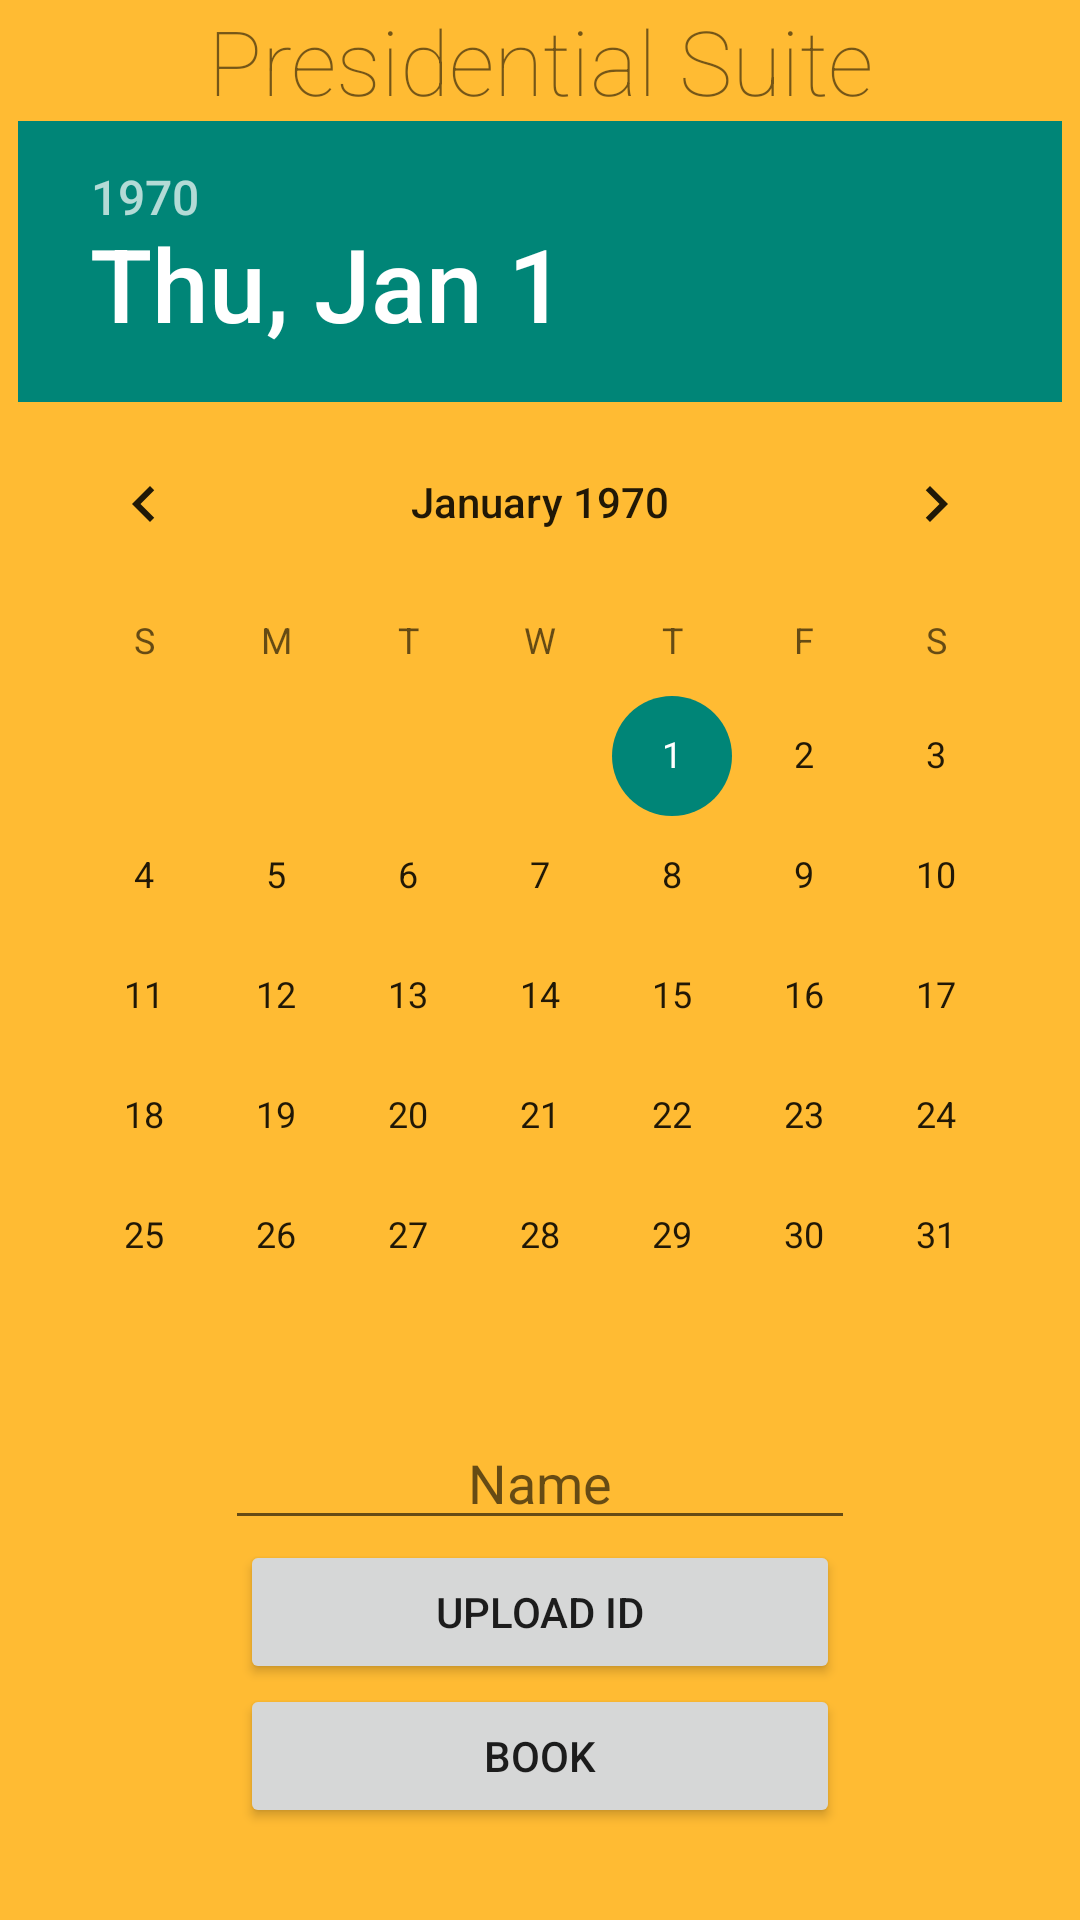

This screen was rendered from an Android layout file. Write that file and the resources it references.
<!-- AndroidManifest.xml: activity theme AppThemeAction -->
<!-- res/layout/activity_book.xml -->
<ScrollView xmlns:android="http://schemas.android.com/apk/res/android"
    xmlns:tools="http://schemas.android.com/tools"
    android:background="@android:color/holo_orange_light"
    android:layout_width="match_parent"
    android:layout_height="match_parent">

    <LinearLayout
        android:layout_width="match_parent"
        android:layout_height="match_parent"
        android:orientation="vertical"
        android:paddingBottom="@dimen/activity_vertical_margin"
        android:paddingLeft="@dimen/activity_horizontal_margin"
        android:paddingRight="@dimen/activity_horizontal_margin"
        android:paddingTop="@dimen/activity_vertical_margin"
        tools:context="com.greplr.staypay.BookActivity">

        <TextView
            android:fontFamily="sans-serif-thin"
            android:textSize="30dp"
            android:textAlignment="center"
            android:text="Presidential Suite"
            android:layout_gravity="center"
            android:id="@+id/booking_room"
            android:layout_width="wrap_content"
            android:layout_height="wrap_content" />

        <DatePicker
            android:id="@+id/booking_date_picker"
            android:layout_width="wrap_content"
            android:layout_height="wrap_content"
            android:layout_gravity="center_horizontal"
            android:calendarViewShown="false" />

        <EditText
            android:layout_gravity="center_horizontal"
            android:textAlignment="center"
            android:id="@+id/booking_name"
            android:layout_width="wrap_content"
            android:layout_height="wrap_content"
            android:minEms="10"
            android:hint="Name" />

        <Button
            android:layout_gravity="center_horizontal"
            android:id="@+id/booking_id"
            android:layout_width="200dp"
            android:layout_height="wrap_content"
            android:text="Upload ID" />

        <Button
            android:layout_gravity="center_horizontal"
            android:id="@+id/booking_submit"
            android:layout_width="200dp"
            android:layout_height="wrap_content"
            android:text="Book" />

    </LinearLayout>

</ScrollView>
<!-- resources referenced by this layout -->
<resources>
  <style name="AppThemeAction" parent="Theme.AppCompat.Light.DarkActionBar">
          
  
      </style>
</resources>
